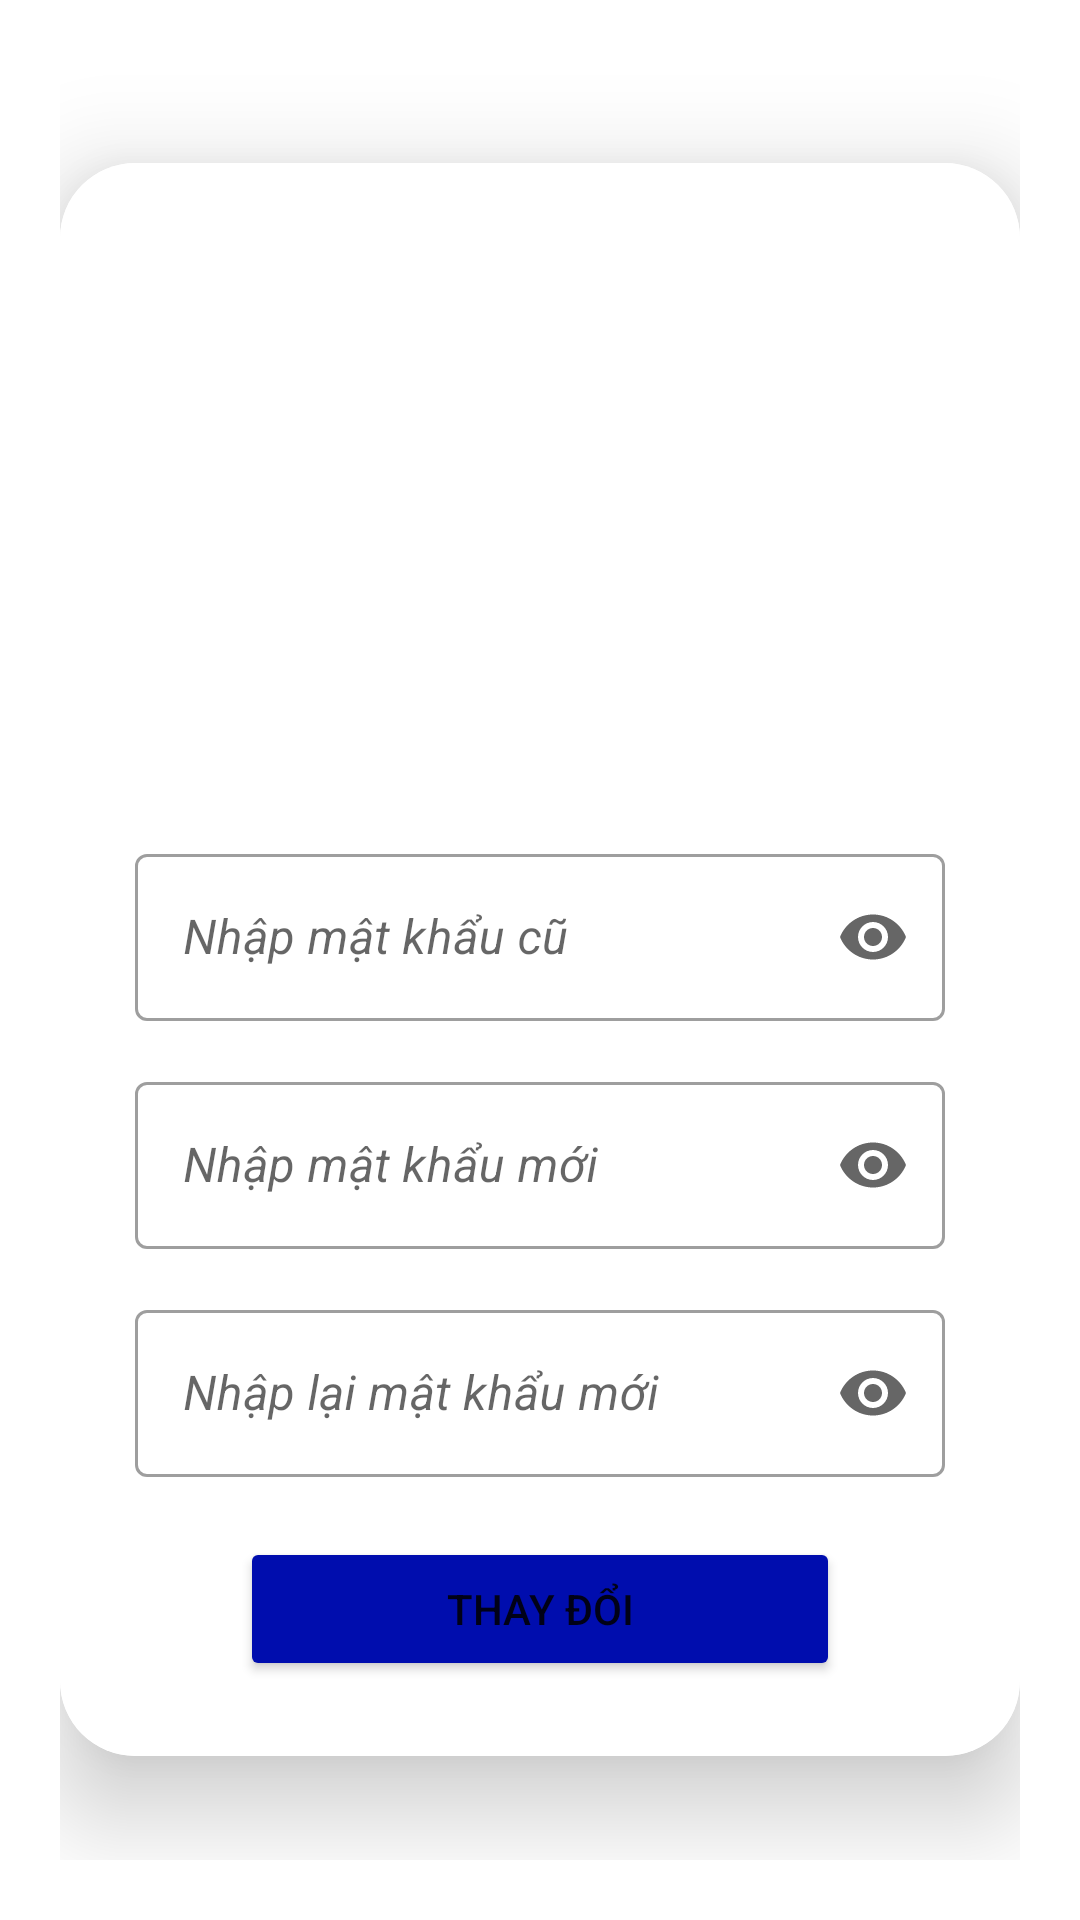

The Android layout XML behind this screen, and the referenced resources:
<!-- AndroidManifest.xml: application theme Theme.ThucPhamXanh -->
<!-- res/layout/fragment_change_password.xml -->
<?xml version="1.0" encoding="utf-8"?>
<LinearLayout xmlns:android="http://schemas.android.com/apk/res/android"
    xmlns:app="http://schemas.android.com/apk/res-auto"
    xmlns:tools="http://schemas.android.com/tools"
    android:layout_width="match_parent"
    android:layout_height="match_parent"
    tools:context=".Fragment.BottomNav.ChangePasswordFragment"
    android:background="@drawable/blury_background"
    android:padding="20dp"
    android:gravity="center"
    android:orientation="vertical">


    <androidx.cardview.widget.CardView
        android:layout_width="match_parent"
        android:layout_height="wrap_content"
        app:cardCornerRadius="25dp"
        app:cardElevation="20dp">

        <LinearLayout
            android:layout_width="match_parent"
            android:layout_height="wrap_content"
            android:gravity="center"
            android:padding="25dp"
            android:background="#ffffff"
            android:orientation="vertical">

            <ImageView
                android:id="@+id/imageView2"
                android:layout_width="match_parent"
                android:layout_height="200dp"
                android:src="@drawable/change_password_preview" />

            <com.google.android.material.textfield.TextInputLayout
                android:id="@+id/text_ChangePasswordFragment_oldPass"
                style="@style/Widget.MaterialComponents.TextInputLayout.OutlinedBox"
                android:layout_width="match_parent"
                android:layout_height="wrap_content"
                android:layout_marginBottom="15dp"
                app:endIconMode="password_toggle">

                <com.google.android.material.textfield.TextInputEditText
                    android:layout_width="match_parent"
                    android:layout_height="wrap_content"
                    android:inputType="textPassword"
                    android:hint="Nhập mật khẩu cũ"
                    android:textStyle="italic" />
            </com.google.android.material.textfield.TextInputLayout>

            <com.google.android.material.textfield.TextInputLayout
                android:id="@+id/text_ChangePasswordFragment_newPass"
                style="@style/Widget.MaterialComponents.TextInputLayout.OutlinedBox"
                android:layout_width="match_parent"
                android:layout_height="wrap_content"
                android:layout_marginBottom="15dp"
                app:endIconMode="password_toggle">

                <com.google.android.material.textfield.TextInputEditText
                    android:layout_width="match_parent"
                    android:layout_height="wrap_content"
                    android:inputType="textPassword"
                    android:hint="Nhập mật khẩu mới"
                    android:textStyle="italic" />
            </com.google.android.material.textfield.TextInputLayout>

            <com.google.android.material.textfield.TextInputLayout
                android:id="@+id/text_ChangePasswordFragment_reNewPass"
                style="@style/Widget.MaterialComponents.TextInputLayout.OutlinedBox"
                android:layout_width="match_parent"
                android:layout_height="wrap_content"
                android:layout_marginBottom="20dp"
                app:endIconMode="password_toggle">

                <com.google.android.material.textfield.TextInputEditText
                    android:layout_width="match_parent"
                    android:layout_height="wrap_content"
                    android:inputType="textPassword"
                    android:hint="Nhập lại mật khẩu mới"
                    android:textStyle="italic" />
            </com.google.android.material.textfield.TextInputLayout>

            <Button
                android:id="@+id/btn_ChangePasswordFragment_change"
                android:layout_width="200dp"
                android:layout_height="wrap_content"
                android:backgroundTint="@color/g_blue"
                android:text="Thay đổi"
                />
        </LinearLayout>
    </androidx.cardview.widget.CardView>
</LinearLayout>
<!-- resources referenced by this layout -->
<resources>
  <color name="g_blue">#000DAE</color>
  <style name="Theme.ThucPhamXanh" parent="Theme.MaterialComponents.DayNight.DarkActionBar">
          
          <item name="colorPrimary">#ff8d00</item>
          <item name="colorPrimaryVariant">@color/purple_700</item>
          <item name="colorOnPrimary">@color/white</item>
          
          <item name="colorSecondary">@color/teal_200</item>
          <item name="colorSecondaryVariant">@color/teal_700</item>
          <item name="colorOnSecondary">@color/black</item>
          
          <item name="android:statusBarColor" tools:targetApi="l">#A2E48C</item>
          
      </style>
  <color name="purple_700">#FF3700B3</color>
  <color name="white">#FFFFFFFF</color>
  <color name="teal_200">#FF03DAC5</color>
  <color name="teal_700">#FF018786</color>
  <color name="black">#FF000000</color>
</resources>
